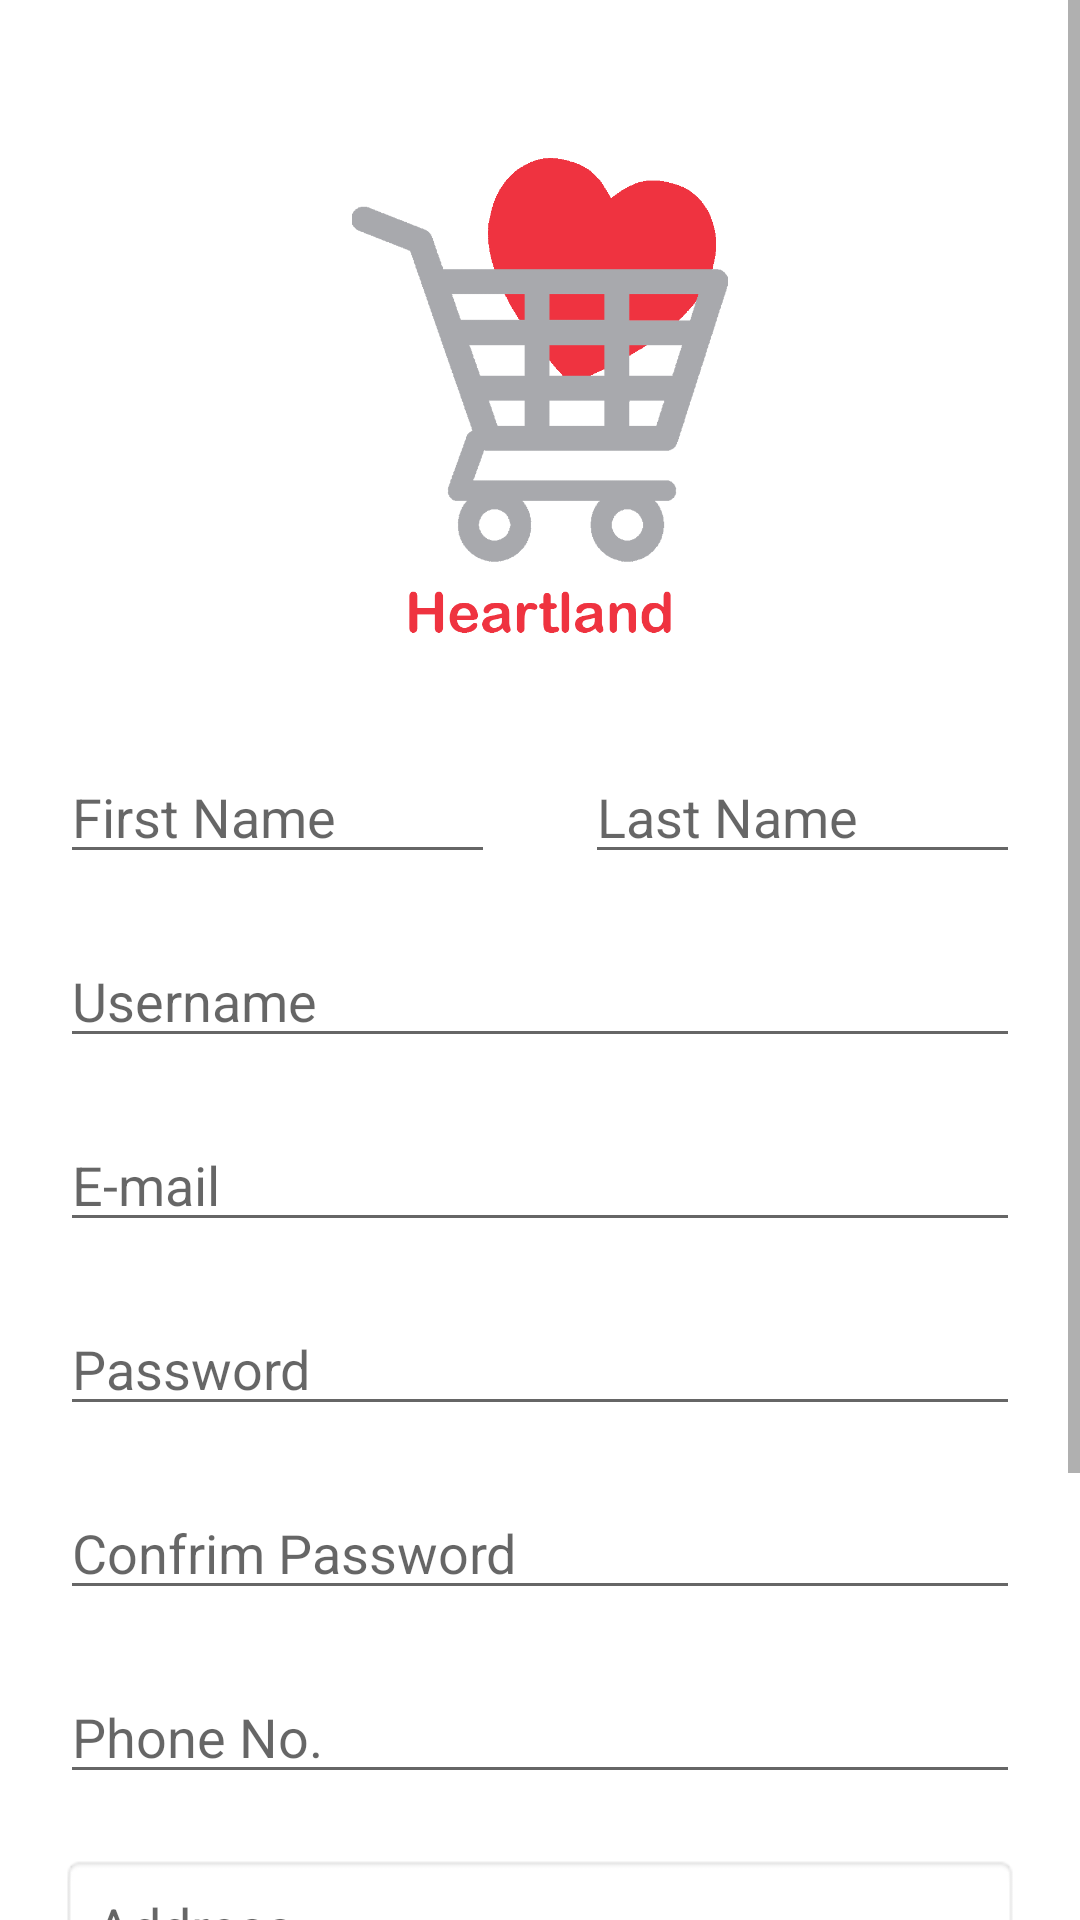

Produce the Android XML layout that renders to this screen, including the resource entries it uses.
<!-- AndroidManifest.xml: application theme Theme.Cat02team118 -->
<!-- res/layout/activity_register.xml -->
<?xml version="1.0" encoding="utf-8"?>
<ScrollView xmlns:android="http://schemas.android.com/apk/res/android"
    xmlns:app="http://schemas.android.com/apk/res-auto"
    xmlns:tools="http://schemas.android.com/tools"
    android:layout_width="match_parent"
    android:layout_height="match_parent"
    tools:context=".Register">

    <LinearLayout
        android:layout_width="match_parent"
        android:layout_height="match_parent"
        android:gravity="center_horizontal"
        android:orientation="vertical">

        <ImageView
            android:id="@+id/imageView3"
            android:layout_width="200dp"
            android:layout_height="200dp"
            android:layout_marginTop="30dp"
            android:layout_marginBottom="20dp"
            app:srcCompat="@drawable/heartland_logo_white" />

        <LinearLayout
            android:layout_width="match_parent"
            android:layout_height="wrap_content"
            android:orientation="horizontal">

            <EditText
                android:id="@+id/firstname"
                android:layout_width="wrap_content"
                android:layout_height="wrap_content"
                android:layout_marginStart="20dp"
                android:layout_marginEnd="10dp"
                android:layout_weight="1"
                android:ems="10"
                android:hint="First Name"
                android:inputType="textPersonName" />

            <EditText
                android:id="@+id/lastname"
                android:layout_width="wrap_content"
                android:layout_height="wrap_content"
                android:layout_marginStart="20dp"
                android:layout_marginEnd="20dp"
                android:layout_weight="1"
                android:ems="10"
                android:hint="Last Name"
                android:inputType="textPersonName" />
        </LinearLayout>

        <EditText
            android:id="@+id/usernamereg"
            android:layout_width="match_parent"
            android:layout_height="wrap_content"
            android:layout_margin="20dp"
            android:ems="10"
            android:hint="Username"
            android:inputType="textPersonName" />

        <EditText
            android:id="@+id/emailreg"
            android:layout_width="match_parent"
            android:layout_height="wrap_content"
            android:layout_marginStart="20dp"
            android:layout_marginEnd="20dp"
            android:ems="10"
            android:hint="E-mail"
            android:inputType="textEmailAddress" />

        <EditText
            android:id="@+id/passreg"
            android:layout_width="match_parent"
            android:layout_height="wrap_content"
            android:layout_marginStart="20dp"
            android:layout_marginTop="20dp"
            android:layout_marginEnd="20dp"
            android:ems="10"
            android:hint="Password"
            android:inputType="textPassword" />

        <EditText
            android:id="@+id/confirmpass"
            android:layout_width="match_parent"
            android:layout_height="wrap_content"
            android:layout_marginStart="20dp"
            android:layout_marginTop="20dp"
            android:layout_marginEnd="20dp"
            android:ems="10"
            android:hint="Confrim Password"
            android:inputType="textPassword" />

        <EditText
            android:id="@+id/phonereg"
            android:layout_width="match_parent"
            android:layout_height="wrap_content"
            android:layout_margin="20dp"
            android:ems="10"
            android:hint="Phone No."
            android:inputType="phone" />

        <EditText
            android:id="@+id/enter_address"
            android:layout_width="match_parent"
            android:layout_height="wrap_content"
            android:layout_marginStart="20dp"
            android:layout_marginEnd="20dp"
            android:background="@android:drawable/editbox_background"
            android:hint="Address"
            android:padding="12dp" />

        <androidx.appcompat.widget.AppCompatButton
            android:id="@+id/regconfirm"
            android:layout_width="match_parent"
            android:layout_height="wrap_content"
            android:layout_marginStart="100dp"
            android:layout_marginTop="20dp"
            android:layout_marginEnd="100dp"
            android:layout_marginBottom="100dp"
            android:background="@drawable/rounded_button"
            android:backgroundTint="@color/singapore_red"
            android:drawableEnd="@drawable/ic_baseline_keyboard_arrow_right_24"
            android:padding="8dp"
            android:text="Confirm"
            android:textAlignment="center"
            android:textColor="@color/white"
            android:textSize="16sp" />

    </LinearLayout>
</ScrollView>
<!-- resources referenced by this layout -->
<resources>
  <color name="singapore_red">#EF3340</color>
  <color name="white">#FFFFFFFF</color>
  <!-- drawable heartland_logo_white: png bitmap (drawable, 38369 bytes) -->
  <!-- drawable rounded_button (drawable-v24) -->
  <?xml version="1.0" encoding="utf-8"?>
  <shape xmlns:android="http://schemas.android.com/apk/res/android"
      android:layout_height="wrap_content"
      android:layout_width="wrap_content">
  
      <corners android:radius="24dp" />
      <solid android:color="#FFFFFF" />
  </shape>
  <style name="Theme.Cat02team118" parent="Theme.MaterialComponents.DayNight.DarkActionBar">
          
          <item name="colorPrimary">@color/singapore_red</item>
          <item name="colorPrimaryVariant">@color/darker_red</item>
          <item name="colorOnPrimary">@color/white</item>
          
          <item name="colorSecondary">@color/teal_200</item>
          <item name="colorSecondaryVariant">@color/teal_700</item>
          <item name="colorOnSecondary">@color/black</item>
          
          <item name="android:statusBarColor" tools:targetApi="l">?attr/colorPrimaryVariant</item>
          
      </style>
  <color name="darker_red">#C8152A</color>
  <color name="teal_200">#FF03DAC5</color>
  <color name="teal_700">#FF018786</color>
  <color name="black">#FF000000</color>
</resources>
